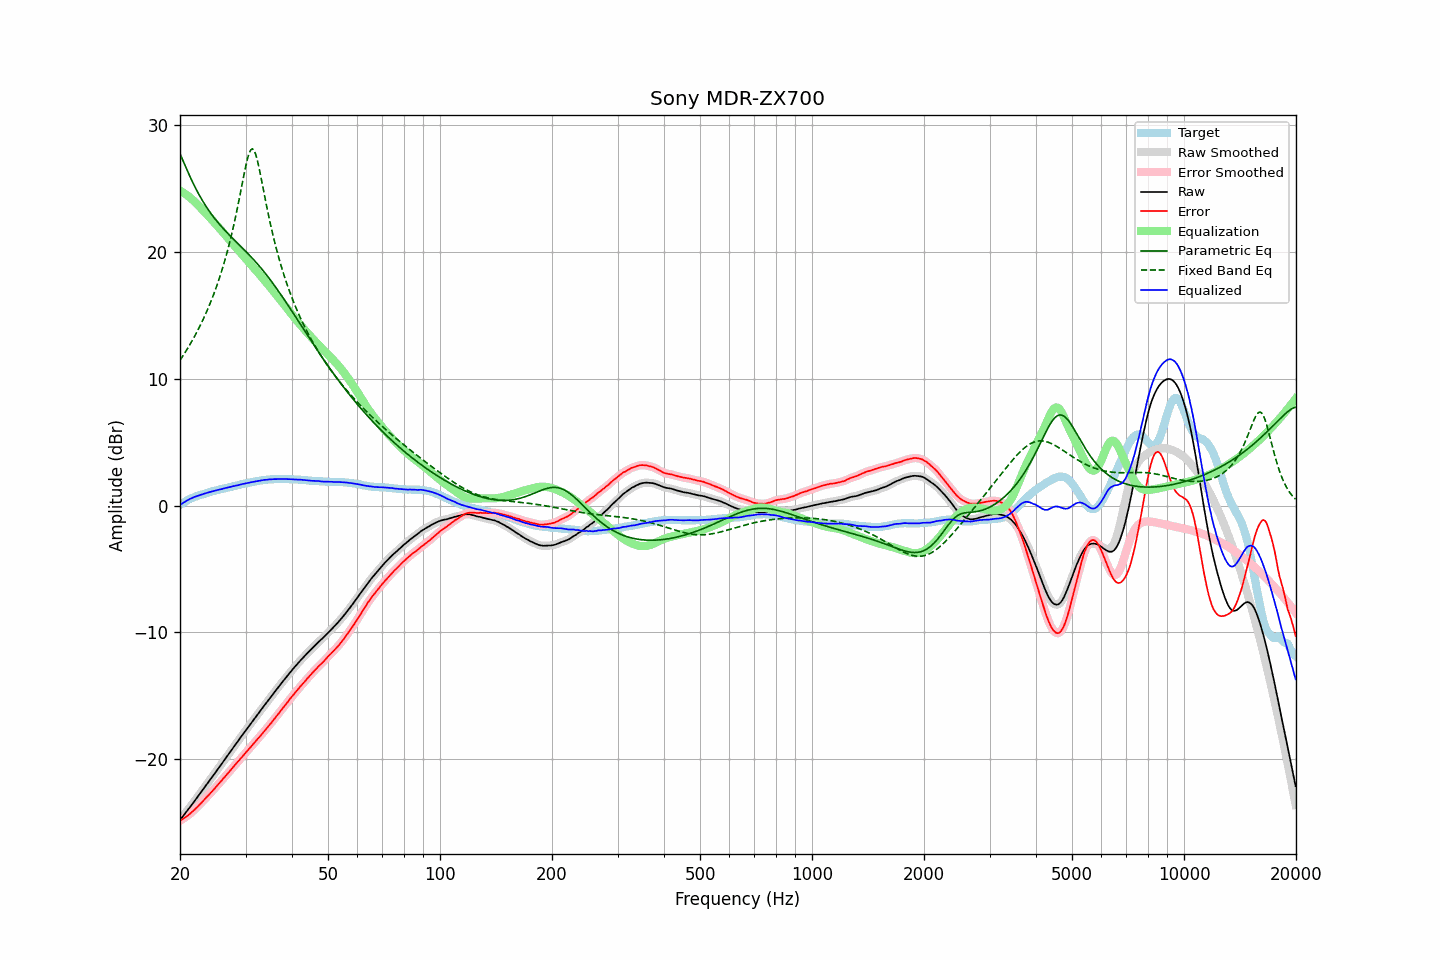

Source data for this figure (header and first rows):
frequency, raw, error, smoothed, error_smoothed, equalization, parametric_eq, fixed_band_eq, equalized_raw, equalized_smoothed, target
20.00, -24.79, -24.85, -24.79, -24.84, 24.84, 27.75, 11.46, 0.05, 0.05, 0.05
20.20, -24.62, -24.77, -24.63, -24.77, 24.77, 27.45, 11.65, 0.14, 0.14, 0.14
20.40, -24.46, -24.68, -24.46, -24.68, 24.69, 27.16, 11.84, 0.22, 0.22, 0.22
20.61, -24.30, -24.59, -24.30, -24.60, 24.60, 26.86, 12.04, 0.30, 0.30, 0.29
20.81, -24.13, -24.51, -24.13, -24.51, 24.51, 26.57, 12.24, 0.38, 0.38, 0.38
21.02, -23.96, -24.43, -23.96, -24.42, 24.42, 26.28, 12.45, 0.45, 0.45, 0.46
21.23, -23.79, -24.32, -23.80, -24.32, 24.31, 26.00, 12.66, 0.52, 0.52, 0.52
21.44, -23.63, -24.21, -23.63, -24.21, 24.21, 25.73, 12.88, 0.58, 0.58, 0.58
21.66, -23.47, -24.10, -23.46, -24.10, 24.10, 25.46, 13.10, 0.63, 0.63, 0.63
21.87, -23.29, -23.97, -23.29, -23.98, 23.98, 25.21, 13.33, 0.69, 0.68, 0.68
22.09, -23.12, -23.85, -23.12, -23.86, 23.85, 24.96, 13.57, 0.73, 0.73, 0.73
22.31, -22.95, -23.73, -22.95, -23.73, 23.73, 24.72, 13.81, 0.77, 0.78, 0.78
22.54, -22.78, -23.60, -22.78, -23.60, 23.60, 24.48, 14.06, 0.82, 0.82, 0.82
22.76, -22.60, -23.46, -22.61, -23.46, 23.46, 24.26, 14.32, 0.86, 0.86, 0.86
22.99, -22.44, -23.33, -22.43, -23.32, 23.33, 24.04, 14.58, 0.90, 0.90, 0.89
23.22, -22.26, -23.19, -22.26, -23.19, 23.20, 23.84, 14.85, 0.94, 0.94, 0.93
23.45, -22.08, -23.05, -22.09, -23.06, 23.06, 23.64, 15.13, 0.98, 0.98, 0.97
23.69, -21.92, -22.93, -21.91, -22.93, 22.93, 23.44, 15.42, 1.01, 1.01, 1.01
23.92, -21.74, -22.79, -21.74, -22.80, 22.79, 23.26, 15.72, 1.05, 1.05, 1.05
24.16, -21.56, -22.66, -21.57, -22.66, 22.65, 23.08, 16.03, 1.09, 1.09, 1.10
24.40, -21.39, -22.52, -21.39, -22.52, 22.52, 22.90, 16.35, 1.12, 1.12, 1.13
24.65, -21.23, -22.38, -21.22, -22.38, 22.38, 22.74, 16.68, 1.15, 1.16, 1.15
24.89, -21.04, -22.22, -21.05, -22.23, 22.24, 22.57, 17.02, 1.19, 1.19, 1.18
25.14, -20.87, -22.09, -20.87, -22.09, 22.09, 22.42, 17.37, 1.22, 1.22, 1.22
25.39, -20.69, -21.94, -20.69, -21.95, 21.95, 22.26, 17.74, 1.26, 1.25, 1.25
25.65, -20.52, -21.81, -20.52, -21.80, 21.80, 22.12, 18.13, 1.29, 1.28, 1.29
25.91, -20.35, -21.66, -20.34, -21.66, 21.66, 21.97, 18.53, 1.31, 1.31, 1.31
26.16, -20.16, -21.50, -20.16, -21.51, 21.51, 21.83, 18.94, 1.35, 1.35, 1.34
26.43, -19.99, -21.37, -19.99, -21.36, 21.37, 21.69, 19.38, 1.38, 1.38, 1.38
26.69, -19.80, -21.22, -19.81, -21.22, 21.22, 21.56, 19.83, 1.41, 1.41, 1.41
26.96, -19.64, -21.08, -19.63, -21.08, 21.07, 21.43, 20.31, 1.43, 1.44, 1.44
27.23, -19.46, -20.93, -19.45, -20.92, 20.92, 21.30, 20.80, 1.47, 1.47, 1.47
27.50, -19.28, -20.78, -19.28, -20.78, 20.77, 21.17, 21.32, 1.50, 1.50, 1.50
27.77, -19.09, -20.61, -19.10, -20.62, 20.63, 21.04, 21.87, 1.53, 1.53, 1.52
28.05, -18.92, -20.48, -18.92, -20.48, 20.48, 20.92, 22.44, 1.56, 1.56, 1.56
28.33, -18.74, -20.32, -18.75, -20.33, 20.33, 20.79, 23.03, 1.59, 1.59, 1.58
28.62, -18.58, -20.19, -18.57, -20.19, 20.19, 20.67, 23.64, 1.61, 1.61, 1.61
28.90, -18.39, -20.05, -18.39, -20.04, 20.04, 20.54, 24.28, 1.65, 1.65, 1.65
29.19, -18.21, -19.89, -18.22, -19.90, 19.89, 20.42, 24.93, 1.68, 1.68, 1.67
29.48, -18.04, -19.76, -18.04, -19.75, 19.75, 20.29, 25.58, 1.71, 1.71, 1.72
29.78, -17.87, -19.60, -17.87, -19.60, 19.61, 20.16, 26.22, 1.74, 1.74, 1.73
30.08, -17.70, -19.46, -17.70, -19.46, 19.46, 20.03, 26.83, 1.76, 1.76, 1.76
30.38, -17.53, -19.32, -17.53, -19.32, 19.32, 19.91, 27.36, 1.79, 1.79, 1.79
30.68, -17.35, -19.18, -17.36, -19.17, 19.17, 19.77, 27.78, 1.82, 1.81, 1.82
30.99, -17.19, -19.03, -17.19, -19.03, 19.03, 19.64, 28.05, 1.84, 1.84, 1.84
31.30, -17.02, -18.88, -17.02, -18.88, 18.88, 19.51, 28.13, 1.86, 1.86, 1.86
31.61, -16.85, -18.74, -16.85, -18.73, 18.73, 19.37, 28.02, 1.89, 1.89, 1.89
31.93, -16.68, -18.59, -16.67, -18.59, 18.59, 19.23, 27.73, 1.91, 1.92, 1.91
32.24, -16.50, -18.43, -16.51, -18.44, 18.44, 19.08, 27.29, 1.94, 1.94, 1.93
32.57, -16.34, -18.30, -16.34, -18.30, 18.30, 18.94, 26.74, 1.96, 1.96, 1.96
32.89, -16.17, -18.15, -16.17, -18.15, 18.15, 18.79, 26.13, 1.98, 1.98, 1.98
33.22, -16.00, -18.01, -16.00, -18.00, 18.00, 18.64, 25.49, 2.00, 2.00, 2.00
33.55, -15.83, -17.85, -15.84, -17.85, 17.85, 18.48, 24.83, 2.02, 2.02, 2.02
33.89, -15.66, -17.70, -15.67, -17.70, 17.70, 18.32, 24.18, 2.04, 2.04, 2.03
34.23, -15.51, -17.56, -15.50, -17.55, 17.55, 18.16, 23.55, 2.05, 2.05, 2.05
34.57, -15.33, -17.40, -15.34, -17.40, 17.40, 18.00, 22.93, 2.06, 2.06, 2.06
34.92, -15.17, -17.24, -15.17, -17.24, 17.24, 17.83, 22.34, 2.08, 2.07, 2.07
35.27, -15.01, -17.10, -15.00, -17.08, 17.08, 17.66, 21.78, 2.08, 2.08, 2.09
35.62, -14.84, -16.92, -14.84, -16.93, 16.93, 17.49, 21.24, 2.09, 2.09, 2.08
35.97, -14.67, -16.76, -14.67, -16.77, 16.77, 17.32, 20.72, 2.09, 2.09, 2.09
... 635 more rows
